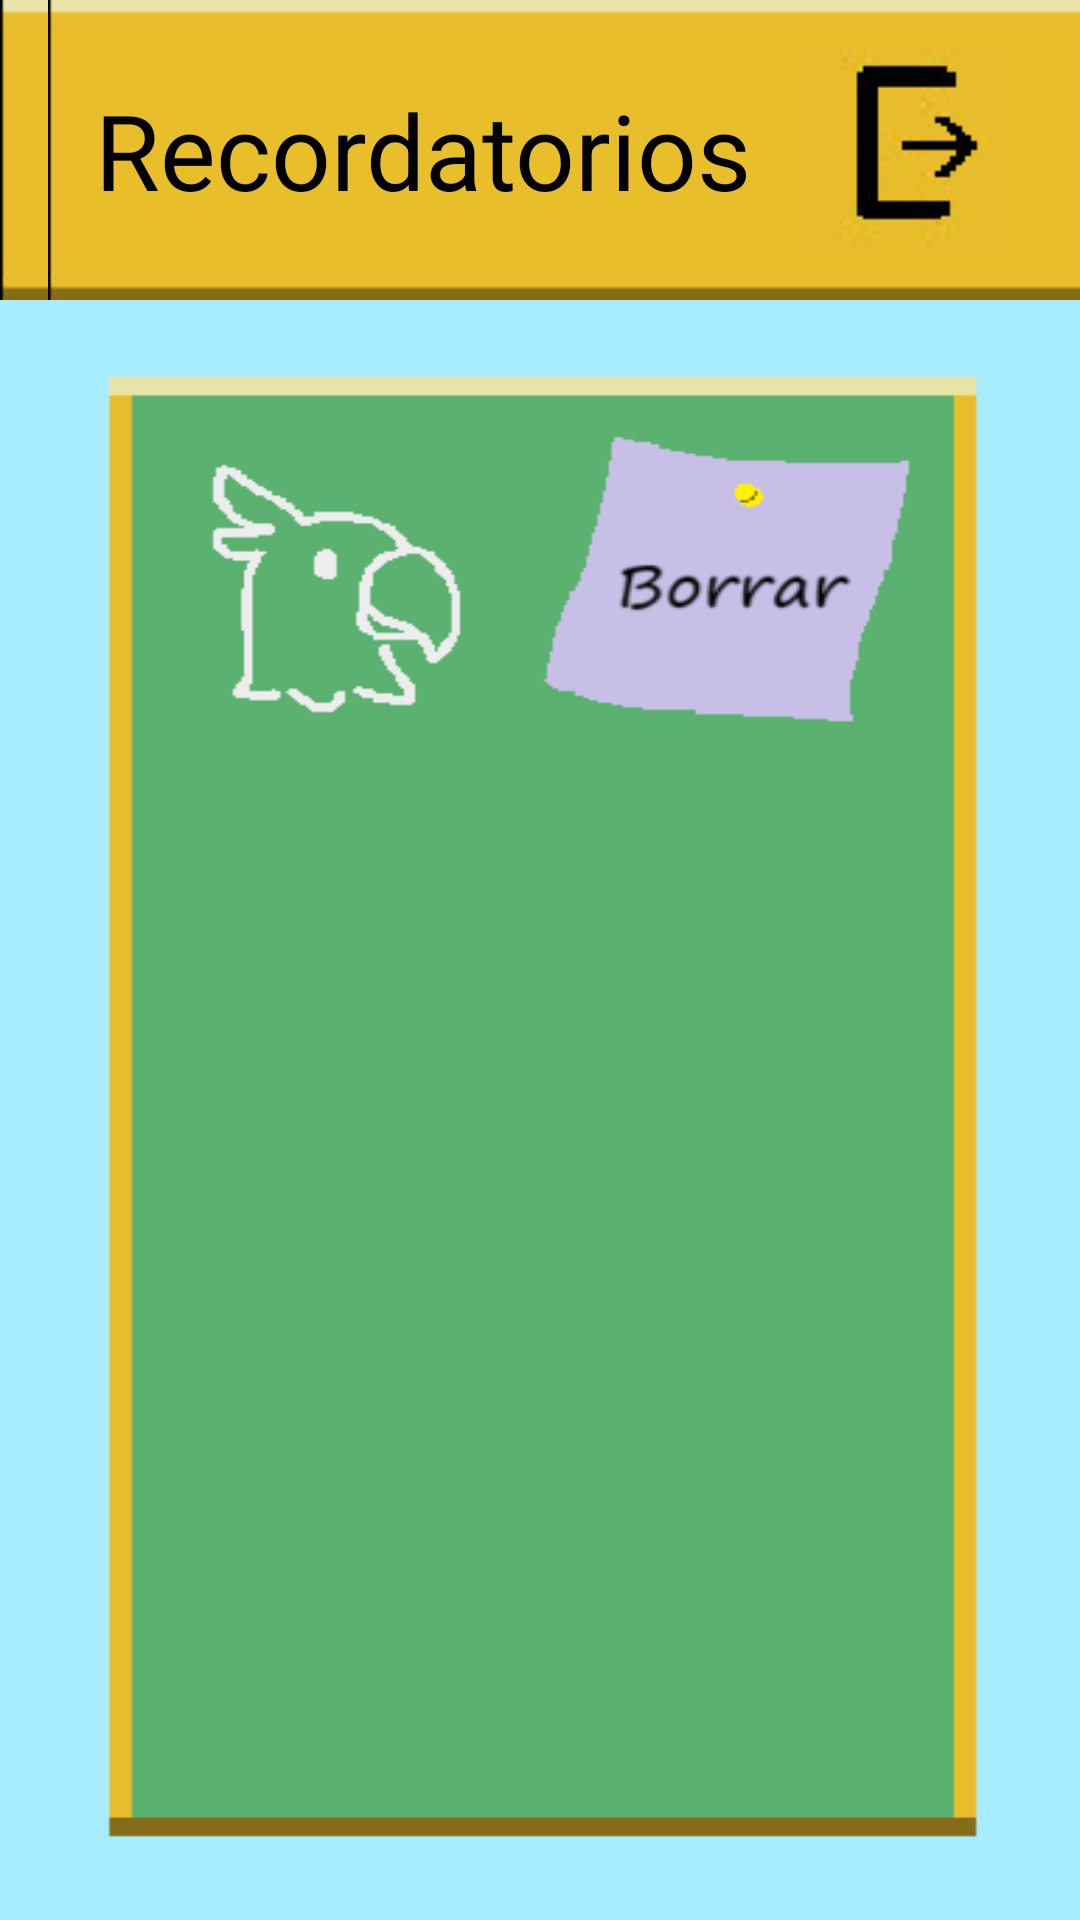

Here is an Android app screen rendered from its layout file. Give the layout XML and the strings, colors and styles it references.
<!-- AndroidManifest.xml: application theme Theme._21300626_6_Proyecto -->
<!-- res/layout/activity_eliminar.xml -->
<?xml version="1.0" encoding="utf-8"?>
<LinearLayout xmlns:android="http://schemas.android.com/apk/res/android"
    xmlns:app="http://schemas.android.com/apk/res-auto"
    xmlns:tools="http://schemas.android.com/tools"
    android:id="@+id/main"
    android:layout_width="match_parent"
    android:layout_height="match_parent"
    tools:context=".Eliminar"
    android:orientation="vertical"
    >

    <LinearLayout
        android:layout_width="match_parent"
        android:layout_height="100dp"
        android:orientation="vertical"
        android:background="@drawable/toolbarf">
        <include
            android:id="@+id/toolbar"
            layout="@layout/toolbar"
            />
    </LinearLayout>

    <LinearLayout
        android:layout_width="match_parent"
        android:layout_height="match_parent"
        android:background="@drawable/fondoborrar"
        android:orientation="vertical">

        <LinearLayout
            android:layout_width="300dp"
            android:layout_height="390dp"
            android:layout_marginTop="250dp"
            android:gravity="center"
            android:layout_gravity="center"
            android:orientation="vertical">

            <ScrollView
                android:layout_width="wrap_content"
                android:layout_height="match_parent"
                android:layout_gravity="center">


            <androidx.recyclerview.widget.RecyclerView
                android:layout_width="wrap_content"
                android:padding="20dp"
                android:layout_height="match_parent"
                android:id="@+id/rv_eliminar"
                />

            </ScrollView>

        </LinearLayout>

        <ImageButton
            android:id="@+id/eliminarID"
            android:layout_width="wrap_content"
            android:layout_height="wrap_content"
            android:background="@drawable/eliminarbut"
            android:layout_gravity="center"
            android:layout_marginTop="30dp"
            android:onClick="onClick_Eliminar"/>

    </LinearLayout>


</LinearLayout>
<!-- res/layout/toolbar.xml (included above) -->
<?xml version="1.0" encoding="utf-8"?>
<androidx.appcompat.widget.Toolbar xmlns:android="http://schemas.android.com/apk/res/android"
    android:layout_width="match_parent"
    android:layout_height="100dp">

    <LinearLayout
        android:layout_width="match_parent"
        android:layout_height="match_parent"
        android:orientation="horizontal"
        android:layout_gravity="center"
        android:background="@drawable/toolbarf">

        <TextView
            android:layout_width="250dp"
            android:layout_height="match_parent"
            android:text="Recordatorios"
            android:gravity="center"
            android:textSize="35sp"
            android:textColor="@color/black"
            />

        <ImageButton
            android:layout_width="70dp"
            android:layout_height="70dp"
            android:src="@drawable/salir"
            android:layout_gravity="center"
            />



    </LinearLayout>

</androidx.appcompat.widget.Toolbar>
<!-- resources referenced by this layout -->
<resources>
  <color name="black">#FF000000</color>
  <!-- drawable eliminarbut: png bitmap (drawable, 2080 bytes) -->
  <!-- drawable fondoborrar: png bitmap (drawable, 7955 bytes) -->
  <!-- drawable salir: png bitmap (drawable, 2248 bytes) -->
  <!-- drawable toolbarf: png bitmap (drawable, 624 bytes) -->
  <style name="Theme._21300626_6_Proyecto" parent="Base.Theme._21300626_6_Proyecto" />
  <style name="Base.Theme._21300626_6_Proyecto" parent="Theme.Material3.DayNight.NoActionBar">
          
          
      </style>
</resources>
